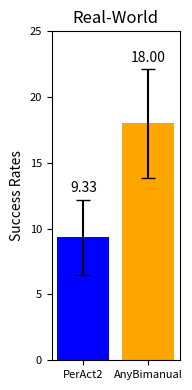

Recreate this plot in Python.
import matplotlib.pyplot as plt
import numpy as np

# 定义数据
# data1 = [8.00, 16.00, 4.00, 40.00, 4.00, 0.00, 0.00, 12.00, 0.00, 0.00, 0.00, 24.00]
# data2 = [8.00, 32.00, 24.00, 20.00, 12.00, 16.00, 8.00, 84.00, 8.00, 4.00, 4.00, 28]

data1 = [8.00, 16.00, 4.00]
data2 = [8.00, 22.00, 24.00]
# 计算平均值和标准误差
means = [np.mean(data1), np.mean(data2)]
std_errors = [np.std(data1) / np.sqrt(len(data1)), np.std(data2) / np.sqrt(len(data2))]

# 确认平均值
print(f'平均值: Data1: {means[0]:.2f}, Data2: {means[1]:.2f}')

# 创建图像
fig, ax = plt.subplots(figsize=(2, 4))  # 调整图像大小以符合你的格式

# 绘制带有误差条的柱状图
bars = ax.bar(['PerAct2', 'AnyBimanual'], means, yerr=std_errors, capsize=5, color=['blue', 'orange'])
ax.set_ylim(0, 25)

# 设置y轴标签和标题
ax.set_ylabel('Success Rates', fontsize=10)
ax.set_title('Real-World', fontsize=12)

# 在柱子上方标注平均值，移动到error bar之上
for bar, mean, err in zip(bars, means, std_errors):
    height = bar.get_height()
    ax.annotate(f'{mean:.2f}', xy=(bar.get_x() + bar.get_width() / 2, height + err ),  # 位置在error bar上方
                xytext=(0, 3),  # 位置偏移
                textcoords="offset points", ha='center', va='bottom', fontsize=10)
# ax.set_xticklabels(['PerAct2', 'AnyBimanual'], fontsize=14)
# 调整刻度标签的字体大小
ax.tick_params(axis='both', which='major', labelsize=8)

# 自动调整布局，避免标签被裁剪
plt.tight_layout()

# 保存图像为PNG格式
plt.savefig('real.png', format='png')

# 显示图像
plt.show()
